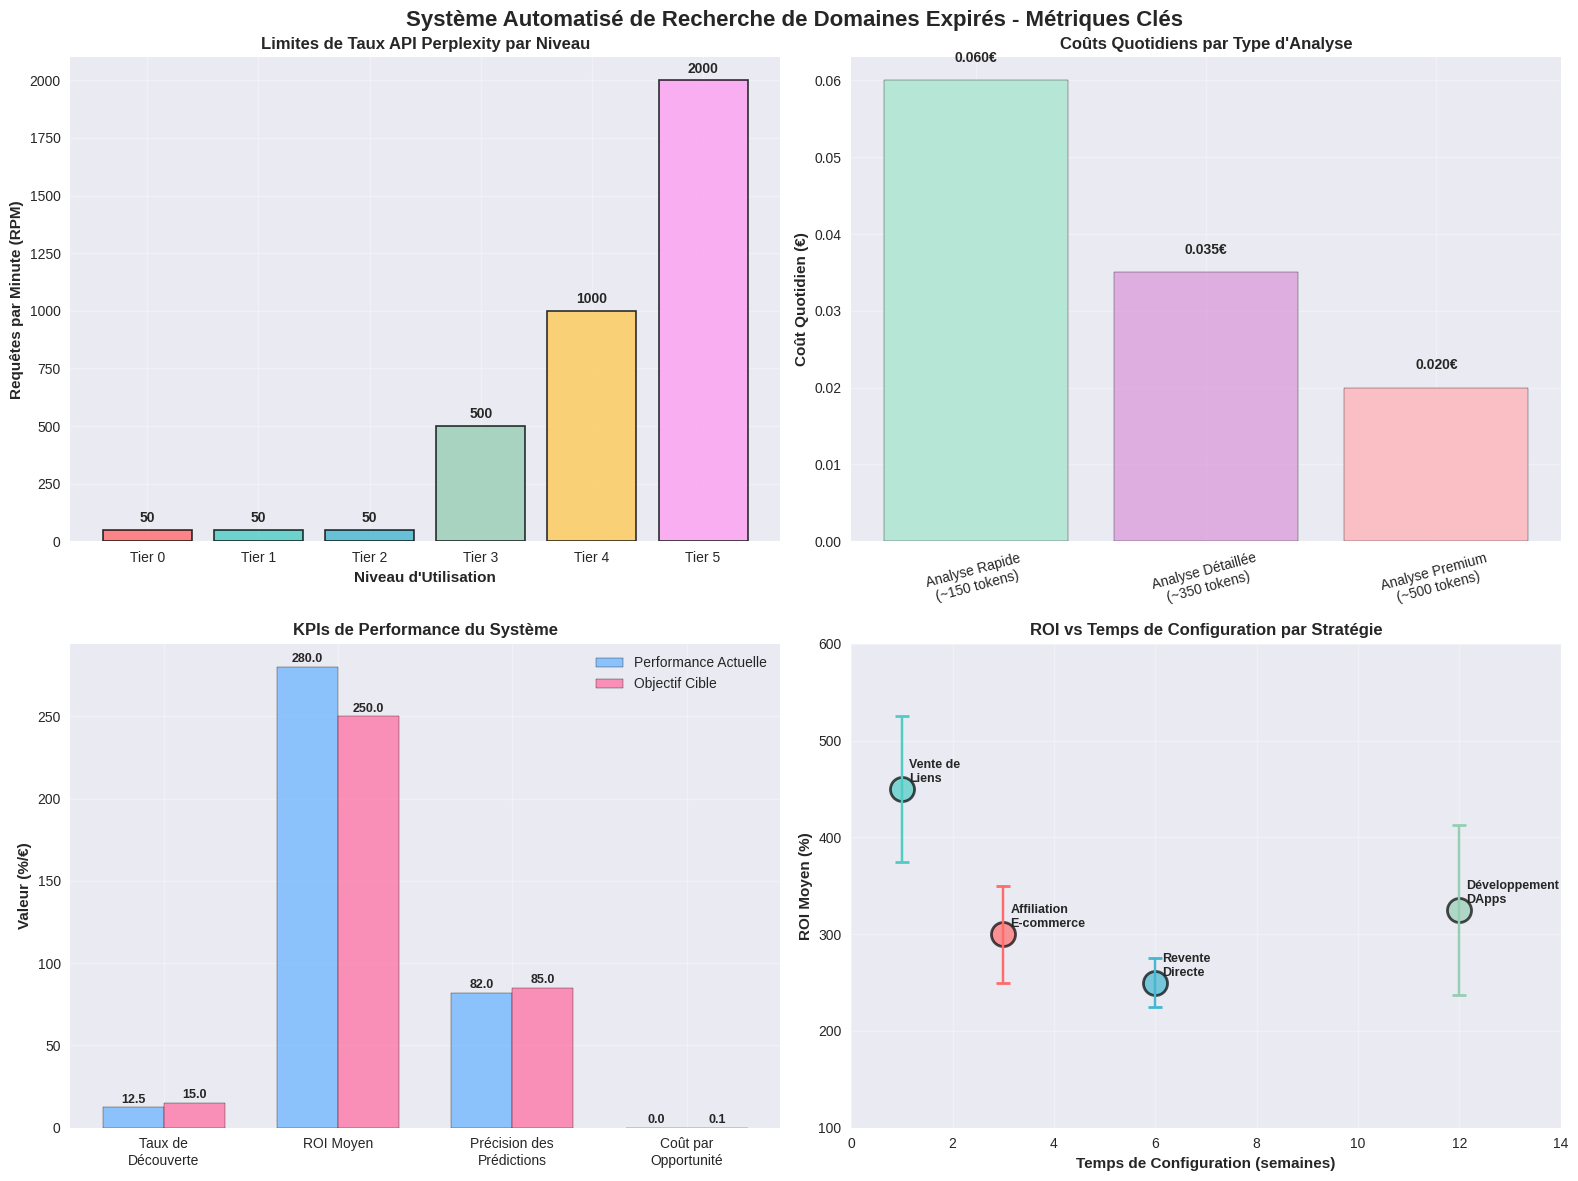

Reproduce this figure in Python.
import matplotlib.pyplot as plt
import numpy as np
import pandas as pd
import seaborn as sns
from matplotlib.patches import FancyBboxPatch
import warnings
warnings.filterwarnings('ignore')

# Set style for better visuals
plt.style.use('seaborn-v0_8')
sns.set_palette("husl")

# Create comprehensive data for the domain analysis system performance metrics
np.random.seed(42)

# 1. API Rate Limits and Usage Optimization Chart
fig, ((ax1, ax2), (ax3, ax4)) = plt.subplots(2, 2, figsize=(16, 12))
fig.suptitle("Système Automatisé de Recherche de Domaines Expirés - Métriques Clés", fontsize=16, fontweight='bold')

# Rate Limits by Tier
tiers = ['Tier 0', 'Tier 1', 'Tier 2', 'Tier 3', 'Tier 4', 'Tier 5']
rate_limits = [50, 50, 50, 500, 1000, 2000]
colors = ['#ff6b6b', '#4ecdc4', '#45b7d1', '#96ceb4', '#feca57', '#ff9ff3']

bars1 = ax1.bar(tiers, rate_limits, color=colors, alpha=0.8, edgecolor='black', linewidth=1.2)
ax1.set_title('Limites de Taux API Perplexity par Niveau', fontweight='bold', fontsize=12)
ax1.set_ylabel('Requêtes par Minute (RPM)', fontweight='bold')
ax1.set_xlabel('Niveau d\'Utilisation', fontweight='bold')
ax1.grid(True, alpha=0.3)

# Add value labels on bars
for bar, value in zip(bars1, rate_limits):
    height = bar.get_height()
    ax1.text(bar.get_x() + bar.get_width()/2., height + 20,
             f'{value}', ha='center', va='bottom', fontweight='bold')

# 2. Cost Optimization by Analysis Type
analysis_types = ['Analyse Rapide\n(~150 tokens)', 'Analyse Détaillée\n(~350 tokens)', 'Analyse Premium\n(~500 tokens)']
token_costs = [150, 350, 500]
cost_per_1000 = [0.002, 0.002, 0.002]  # Cost per 1000 tokens
daily_analyses = [200, 50, 20]
daily_costs = [tokens * analyses * cost / 1000 for tokens, analyses, cost in zip(token_costs, daily_analyses, cost_per_1000)]

bars2 = ax2.bar(analysis_types, daily_costs, color=['#a8e6cf', '#dda0dd', '#ffb3ba'], alpha=0.8, edgecolor='black')
ax2.set_title('Coûts Quotidiens par Type d\'Analyse', fontweight='bold', fontsize=12)
ax2.set_ylabel('Coût Quotidien (€)', fontweight='bold')
ax2.tick_params(axis='x', rotation=15)
ax2.grid(True, alpha=0.3)

# Add cost labels
for bar, cost in zip(bars2, daily_costs):
    height = bar.get_height()
    ax2.text(bar.get_x() + bar.get_width()/2., height + 0.002,
             f'{cost:.3f}€', ha='center', va='bottom', fontweight='bold')

# 3. Domain Analysis Performance Metrics
metrics = ['Taux de\nDécouverte', 'ROI Moyen', 'Précision des\nPrédictions', 'Coût par\nOpportunité']
current_values = [12.5, 280, 82, 0.048]
target_values = [15, 250, 85, 0.05]

x = np.arange(len(metrics))
width = 0.35

bars3_current = ax3.bar(x - width/2, current_values, width, label='Performance Actuelle', 
                       color='#74b9ff', alpha=0.8, edgecolor='black')
bars3_target = ax3.bar(x + width/2, target_values, width, label='Objectif Cible', 
                      color='#fd79a8', alpha=0.8, edgecolor='black')

ax3.set_title('KPIs de Performance du Système', fontweight='bold', fontsize=12)
ax3.set_ylabel('Valeur (%/€)', fontweight='bold')
ax3.set_xticks(x)
ax3.set_xticklabels(metrics)
ax3.legend()
ax3.grid(True, alpha=0.3)

# Add value labels
for bars in [bars3_current, bars3_target]:
    for bar in bars:
        height = bar.get_height()
        ax3.text(bar.get_x() + bar.get_width()/2., height + 1,
                f'{height:.1f}', ha='center', va='bottom', fontweight='bold', fontsize=9)

# 4. ROI by Investment Strategy
strategies = ['Affiliation\nE-commerce', 'Vente de\nLiens', 'Revente\nDirecte', 'Développement\nDApps']
roi_ranges = [(200, 400), (300, 600), (200, 300), (150, 500)]
setup_time = [3, 1, 6, 12]  # weeks

# Create scatter plot for ROI vs Setup Time
for i, (strategy, (roi_min, roi_max), time) in enumerate(zip(strategies, roi_ranges, setup_time)):
    roi_avg = (roi_min + roi_max) / 2
    roi_std = (roi_max - roi_min) / 4
    ax4.scatter(time, roi_avg, s=300, alpha=0.7, c=colors[i], edgecolor='black', linewidth=2)
    ax4.errorbar(time, roi_avg, yerr=roi_std, capsize=5, capthick=2, color=colors[i])
    ax4.annotate(strategy, (time, roi_avg), xytext=(5, 5), textcoords='offset points', 
                fontsize=9, fontweight='bold')

ax4.set_title('ROI vs Temps de Configuration par Stratégie', fontweight='bold', fontsize=12)
ax4.set_xlabel('Temps de Configuration (semaines)', fontweight='bold')
ax4.set_ylabel('ROI Moyen (%)', fontweight='bold')
ax4.grid(True, alpha=0.3)
ax4.set_xlim(0, 14)
ax4.set_ylim(100, 600)

plt.tight_layout()
plt.savefig('system_metrics_dashboard.png', dpi=300, bbox_inches='tight', facecolor='white')
plt.show()

print("Graphique 1 : Dashboard des métriques système créé avec succès")